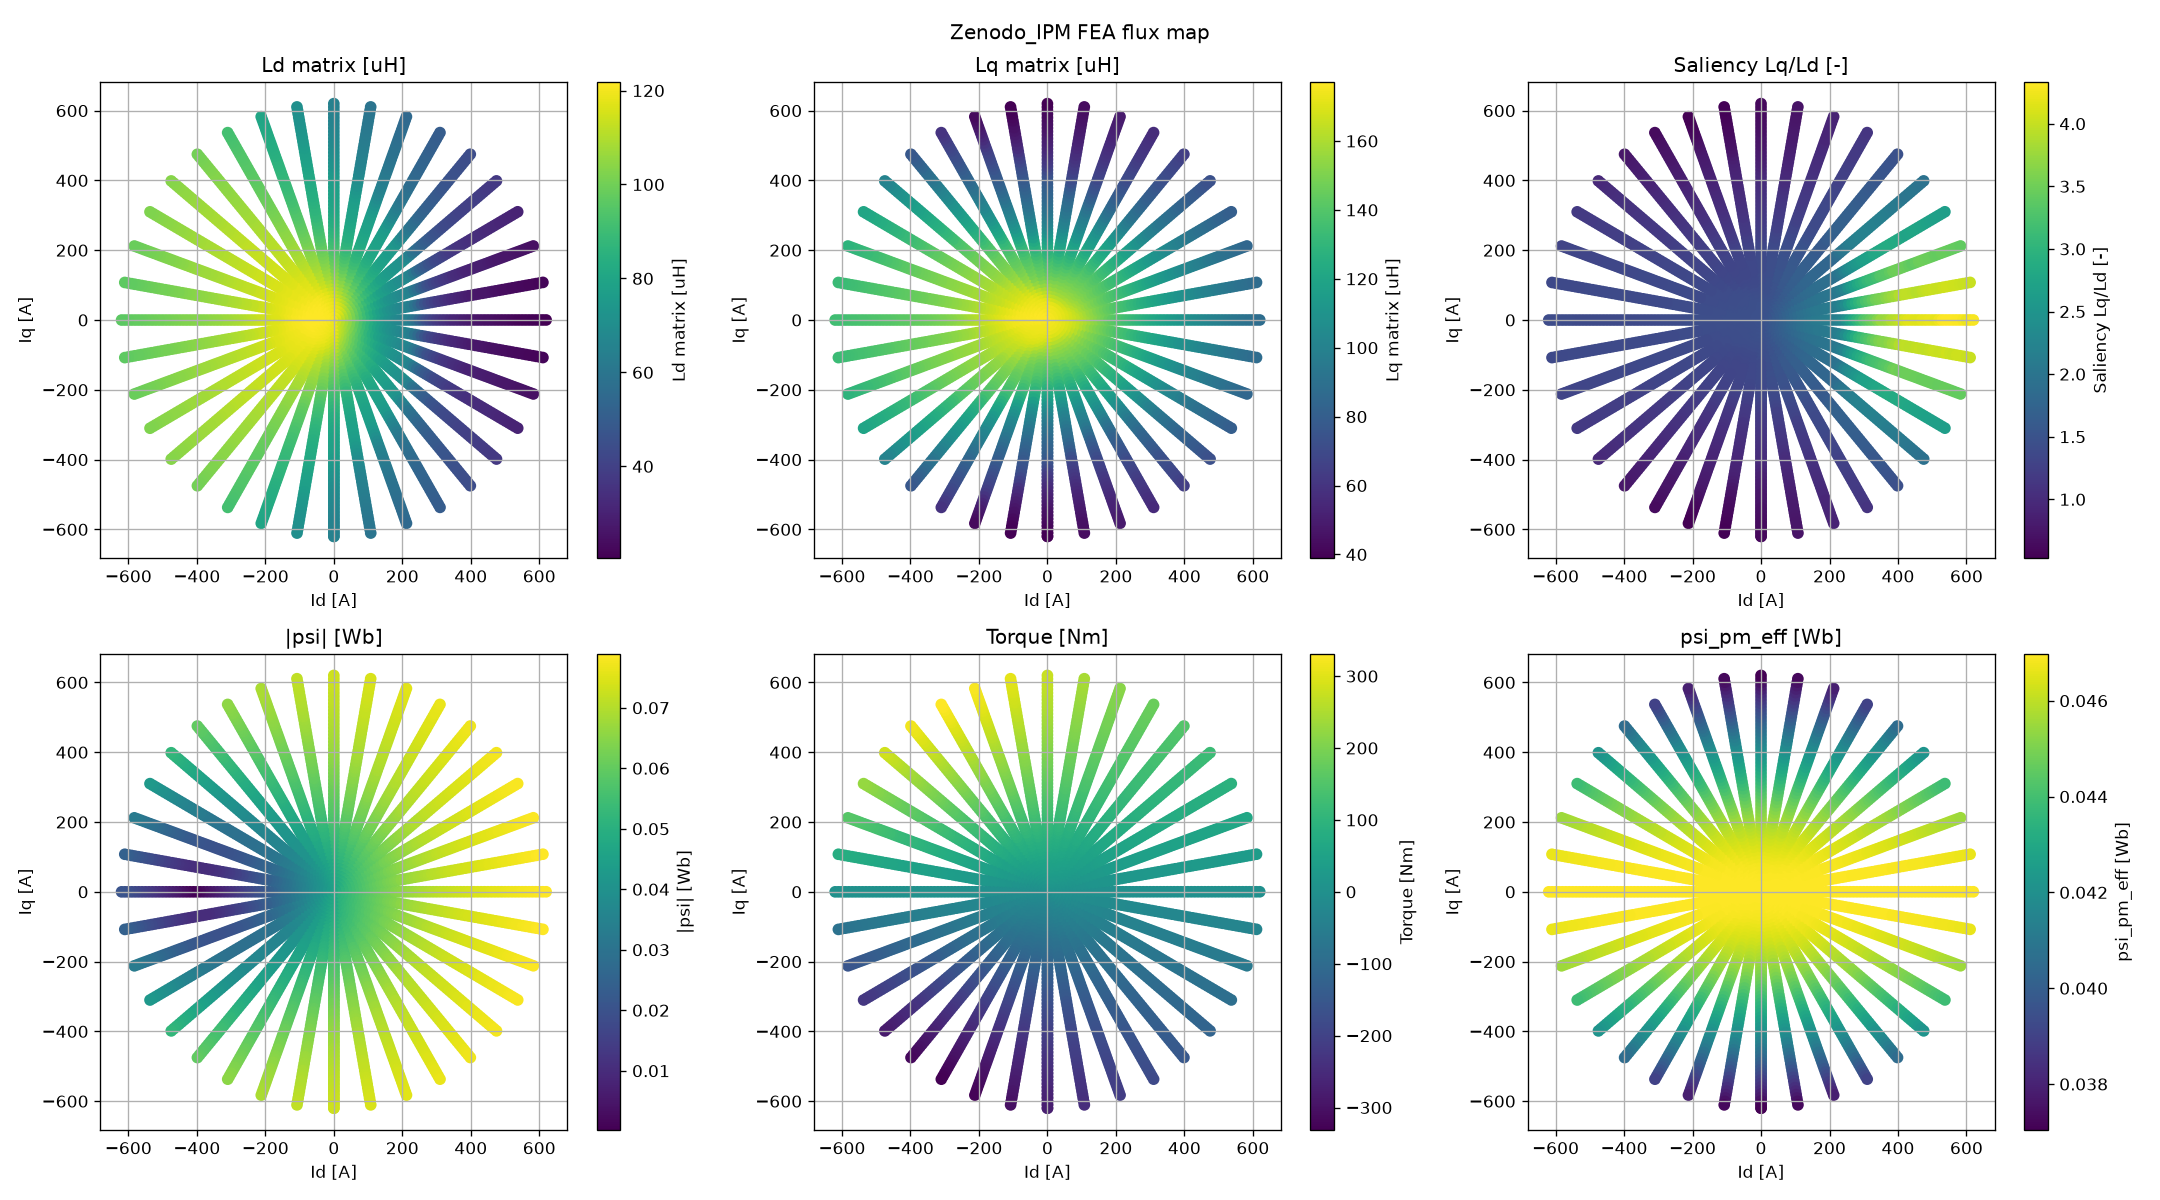

Data behind this chart, as committed beside it:
J [A_per_m2], TimingAdjustment [deg], id_raw, iq_raw, psi_d_raw, psi_q_raw, Ldm_raw, Lqm_raw, Id, Iq, Psi_d, Psi_q, Ld_matrix, Lq_matrix, Psi_mag, Psi_pm_eff, Ld_inc, Ldq_inc, Lqd_inc, Lq_inc, Ld_app, Lq_app, Saliency, Torque_Nm
0.0, -180.0, 0.0, 0.0, 0.04698, 1.5168066851851812e-14, 0.0001196, 0.0001762, 0.0, 0.0, 0.04698, 1.5168066851851812e-14, 0.0001196, 0.0001762, 0.04698, 0.04698, , , , , 0.0001183, 0.0001758, 1.473, 0.0
0.0, -170.0, 0.0, 0.0, 0.04698, -9.656163817882448e-15, 0.0001196, 0.0001762, 0.0, 0.0, 0.04698, -9.656163817882448e-15, 0.0001196, 0.0001762, 0.04698, 0.04698, , , , , 0.0001183, 0.0001758, 1.473, 0.0
0.0, -160.0, 0.0, 0.0, 0.04698, -8.959647959493225e-16, 0.0001196, 0.0001762, 0.0, 0.0, 0.04698, -8.959647959493225e-16, 0.0001196, 0.0001762, 0.04698, 0.04698, , , , , 0.0001183, 0.0001758, 1.473, 0.0
0.0, -150.0, 0.0, 0.0, 0.04698, -8.959647959493225e-16, 0.0001196, 0.0001762, 0.0, 0.0, 0.04698, -8.959647959493225e-16, 0.0001196, 0.0001762, 0.04698, 0.04698, , , , , 0.0001183, 0.0001758, 1.473, 0.0
0.0, -140.0, 0.0, 0.0, 0.04698, -1.187327232438652e-14, 0.0001196, 0.0001762, 0.0, 0.0, 0.04698, -1.187327232438652e-14, 0.0001196, 0.0001762, 0.04698, 0.04698, , , , , 0.0001183, 0.0001758, 1.473, 0.0
0.0, -130.0, 0.0, 0.0, 0.04698, -9.656163817882448e-15, 0.0001196, 0.0001762, 0.0, 0.0, 0.04698, -9.656163817882448e-15, 0.0001196, 0.0001762, 0.04698, 0.04698, , , , , 0.0001183, 0.0001758, 1.473, 0.0
0.0, -120.0, 0.0, 0.0, 0.04698, -8.959647959493225e-16, 0.0001196, 0.0001762, 0.0, 0.0, 0.04698, -8.959647959493225e-16, 0.0001196, 0.0001762, 0.04698, 0.04698, , , , , 0.0001183, 0.0001758, 1.473, 0.0
0.0, -110.0, 0.0, 0.0, 0.04698, -1.8355420501562176e-14, 0.0001196, 0.0001762, 0.0, 0.0, 0.04698, -1.8355420501562176e-14, 0.0001196, 0.0001762, 0.04698, 0.04698, , , , , 0.0001183, 0.0001758, 1.473, 0.0
0.0, -100.0, 0.0, 0.0, 0.04698, -9.054307641822553e-15, 0.0001196, 0.0001762, 0.0, 0.0, 0.04698, -9.054307641822553e-15, 0.0001196, 0.0001762, 0.04698, 0.04698, , , , , 0.0001183, 0.0001758, 1.473, 0.0
0.0, -90.0, 0.0, 0.0, 0.04698, -1.187327232438652e-14, 0.0001196, 0.0001762, 0.0, 0.0, 0.04698, -1.187327232438652e-14, 0.0001196, 0.0001762, 0.04698, 0.04698, , , , , 0.0001183, 0.0001758, 1.473, 0.0
0.0, -80.0, 0.0, 0.0, 0.04698, 8.038425737493873e-15, 0.0001196, 0.0001762, 0.0, 0.0, 0.04698, 8.038425737493873e-15, 0.0001196, 0.0001762, 0.04698, 0.04698, , , , , 0.0001183, 0.0001758, 1.473, 0.0
0.0, -70.0, 0.0, 0.0, 0.04698, 1.1504146923267086e-14, 0.0001196, 0.0001762, 0.0, 0.0, 0.04698, 1.1504146923267086e-14, 0.0001196, 0.0001762, 0.04698, 0.04698, , , , , 0.0001183, 0.0001758, 1.473, 0.0
0.0, -60.0, 0.0, 0.0, 0.04698, 1.2836492971598105e-14, 0.0001196, 0.0001762, 0.0, 0.0, 0.04698, 1.2836492971598105e-14, 0.0001196, 0.0001762, 0.04698, 0.04698, , , , , 0.0001183, 0.0001758, 1.473, 0.0
0.0, -50.0, 0.0, 0.0, 0.04698, -8.959647959493225e-16, 0.0001196, 0.0001762, 0.0, 0.0, 0.04698, -8.959647959493225e-16, 0.0001196, 0.0001762, 0.04698, 0.04698, , , , , 0.0001183, 0.0001758, 1.473, 0.0
0.0, -40.0, 0.0, 0.0, 0.04698, -1.3925812524221745e-14, 0.0001196, 0.0001762, 0.0, 0.0, 0.04698, -1.3925812524221745e-14, 0.0001196, 0.0001762, 0.04698, 0.04698, , , , , 0.0001183, 0.0001758, 1.473, 0.0
0.0, -30.0, 0.0, 0.0, 0.04698, -1.3925812524221745e-14, 0.0001196, 0.0001762, 0.0, 0.0, 0.04698, -1.3925812524221745e-14, 0.0001196, 0.0001762, 0.04698, 0.04698, , , , , 0.0001183, 0.0001758, 1.473, 0.0
0.0, -20.0, 0.0, 0.0, 0.04698, -9.054307641822553e-15, 0.0001196, 0.0001762, 0.0, 0.0, 0.04698, -9.054307641822553e-15, 0.0001196, 0.0001762, 0.04698, 0.04698, , , , , 0.0001183, 0.0001758, 1.473, 0.0
0.0, -10.0, 0.0, 0.0, 0.04698, -8.959647959493225e-16, 0.0001196, 0.0001762, 0.0, 0.0, 0.04698, -8.959647959493225e-16, 0.0001196, 0.0001762, 0.04698, 0.04698, , , , , 0.0001183, 0.0001758, 1.473, 0.0
0.0, 0.0, 0.0, 0.0, 0.04698, 1.4235753443974693e-14, 0.0001196, 0.0001762, 0.0, 0.0, 0.04698, 1.4235753443974693e-14, 0.0001196, 0.0001762, 0.04698, 0.04698, , , , , 0.0001183, 0.0001758, 1.473, 0.0
0.0, 10.0, 0.0, 0.0, 0.04698, -1.3925812524221745e-14, 0.0001196, 0.0001762, 0.0, 0.0, 0.04698, -1.3925812524221745e-14, 0.0001196, 0.0001762, 0.04698, 0.04698, , , , , 0.0001183, 0.0001758, 1.473, 0.0
0.0, 20.0, 0.0, 0.0, 0.04698, 4.528641236648218e-15, 0.0001196, 0.0001762, 0.0, 0.0, 0.04698, 4.528641236648218e-15, 0.0001196, 0.0001762, 0.04698, 0.04698, , , , , 0.0001183, 0.0001758, 1.473, 0.0
0.0, 30.0, 0.0, 0.0, 0.04698, 1.5168066851851812e-14, 0.0001196, 0.0001762, 0.0, 0.0, 0.04698, 1.5168066851851812e-14, 0.0001196, 0.0001762, 0.04698, 0.04698, , , , , 0.0001183, 0.0001758, 1.473, 0.0
0.0, 40.0, 0.0, 0.0, 0.04698, 1.797185280752723e-14, 0.0001196, 0.0001762, 0.0, 0.0, 0.04698, 1.797185280752723e-14, 0.0001196, 0.0001762, 0.04698, 0.04698, , , , , 0.0001183, 0.0001758, 1.473, 0.0
0.0, 50.0, 0.0, 0.0, 0.04698, 2.0412981456252084e-15, 0.0001196, 0.0001762, 0.0, 0.0, 0.04698, 2.0412981456252084e-15, 0.0001196, 0.0001762, 0.04698, 0.04698, , , , , 0.0001183, 0.0001758, 1.473, 0.0
0.0, 60.0, 0.0, 0.0, 0.04698, -9.960130101332905e-16, 0.0001196, 0.0001762, 0.0, 0.0, 0.04698, -9.960130101332905e-16, 0.0001196, 0.0001762, 0.04698, 0.04698, , , , , 0.0001183, 0.0001758, 1.473, 0.0
0.0, 70.0, 0.0, 0.0, 0.04698, 2.0412981456252084e-15, 0.0001196, 0.0001762, 0.0, 0.0, 0.04698, 2.0412981456252084e-15, 0.0001196, 0.0001762, 0.04698, 0.04698, , , , , 0.0001183, 0.0001758, 1.473, 0.0
0.0, 80.0, 0.0, 0.0, 0.04698, -9.848547371285185e-15, 0.0001196, 0.0001762, 0.0, 0.0, 0.04698, -9.848547371285185e-15, 0.0001196, 0.0001762, 0.04698, 0.04698, , , , , 0.0001183, 0.0001758, 1.473, 0.0
0.0, 90.0, 0.0, 0.0, 0.04698, 6.462294934266824e-16, 0.0001196, 0.0001762, 0.0, 0.0, 0.04698, 6.462294934266824e-16, 0.0001196, 0.0001762, 0.04698, 0.04698, , , , , 0.0001183, 0.0001758, 1.473, 0.0
0.0, 100.0, 0.0, 0.0, 0.04698, -8.959647959493225e-16, 0.0001196, 0.0001762, 0.0, 0.0, 0.04698, -8.959647959493225e-16, 0.0001196, 0.0001762, 0.04698, 0.04698, , , , , 0.0001183, 0.0001758, 1.473, 0.0
0.0, 110.0, 0.0, 0.0, 0.04698, -9.960130101332905e-16, 0.0001196, 0.0001762, 0.0, 0.0, 0.04698, -9.960130101332905e-16, 0.0001196, 0.0001762, 0.04698, 0.04698, , , , , 0.0001183, 0.0001758, 1.473, 0.0
0.0, 120.0, 0.0, 0.0, 0.04698, 6.462294934266824e-16, 0.0001196, 0.0001762, 0.0, 0.0, 0.04698, 6.462294934266824e-16, 0.0001196, 0.0001762, 0.04698, 0.04698, , , , , 0.0001183, 0.0001758, 1.473, 0.0
0.0, 130.0, 0.0, 0.0, 0.04698, -2.3113770506647553e-14, 0.0001196, 0.0001762, 0.0, 0.0, 0.04698, -2.3113770506647553e-14, 0.0001196, 0.0001762, 0.04698, 0.04698, , , , , 0.0001183, 0.0001758, 1.473, 0.0
0.0, 140.0, 0.0, 0.0, 0.04698, 2.291434268138366e-14, 0.0001196, 0.0001762, 0.0, 0.0, 0.04698, 2.291434268138366e-14, 0.0001196, 0.0001762, 0.04698, 0.04698, , , , , 0.0001183, 0.0001758, 1.473, 0.0
0.0, 150.0, 0.0, 0.0, 0.04698, -9.656163817882448e-15, 0.0001196, 0.0001762, 0.0, 0.0, 0.04698, -9.656163817882448e-15, 0.0001196, 0.0001762, 0.04698, 0.04698, , , , , 0.0001183, 0.0001758, 1.473, 0.0
0.0, 160.0, 0.0, 0.0, 0.04698, 3.11097602064156e-15, 0.0001196, 0.0001762, 0.0, 0.0, 0.04698, 3.11097602064156e-15, 0.0001196, 0.0001762, 0.04698, 0.04698, , , , , 0.0001183, 0.0001758, 1.473, 0.0
0.0, 170.0, 0.0, 0.0, 0.04698, 2.291434268138366e-14, 0.0001196, 0.0001762, 0.0, 0.0, 0.04698, 2.291434268138366e-14, 0.0001196, 0.0001762, 0.04698, 0.04698, , , , , 0.0001183, 0.0001758, 1.473, 0.0
0.0, 180.0, 0.0, 0.0, 0.04698, 1.8026999762825602e-14, 0.0001196, 0.0001762, 0.0, 0.0, 0.04698, 1.8026999762825602e-14, 0.0001196, 0.0001762, 0.04698, 0.04698, , , , , 0.0001183, 0.0001758, 1.473, 0.0
10.0, -180.0, 0.001426, -10, 0.04698, -0.00176, 0.0001194, 0.0001758, 0.001426, -10, 0.04698, -0.00176, 0.0001194, 0.0001758, 0.04701, 0.04698, 0.0001194, 4.5359639667684633e-07, 3.885375502006146e-07, 0.0001758, 0.0001194, 0.000176, 1.472, -5.637
10.0, -170.0, 1.738, -9.848, 0.04718, -0.001733, 0.0001193, 0.0001756, 1.738, -9.848, 0.04718, -0.001733, 0.0001193, 0.0001756, 0.04722, 0.04698, 0.0001193, 5.110514725044025e-07, 4.150688318549691e-07, 0.0001756, 0.0001195, 0.000176, 1.472, -5.54
10.0, -160.0, 3.422, -9.396, 0.04739, -0.001653, 0.000119, 0.0001756, 3.422, -9.396, 0.04739, -0.001653, 0.000119, 0.0001756, 0.04741, 0.04698, 0.000119, 4.80589068360741e-07, 4.5570106886983544e-07, 0.0001756, 0.0001194, 0.0001759, 1.476, -5.275
10.0, -150.0, 5.001, -8.66, 0.04757, -0.001523, 0.0001187, 0.0001756, 5.001, -8.66, 0.04757, -0.001523, 0.0001187, 0.0001756, 0.0476, 0.04698, 0.0001188, 4.107506936156603e-07, 5.210055899825392e-07, 0.0001756, 0.0001192, 0.0001758, 1.479, -4.852
10.0, -140.0, 6.429, -7.66, 0.04774, -0.001346, 0.0001188, 0.0001756, 6.429, -7.66, 0.04774, -0.001346, 0.0001188, 0.0001756, 0.04776, 0.04698, 0.0001188, 4.828597202228939e-07, 5.861064347306659e-07, 0.0001756, 0.0001191, 0.0001758, 1.479, -4.284
10.0, -130.0, 7.661, -6.427, 0.04789, -0.001129, 0.0001187, 0.0001756, 7.661, -6.427, 0.04789, -0.001129, 0.0001187, 0.0001756, 0.0479, 0.04698, 0.0001187, 5.825582609882253e-07, 4.863944121107359e-07, 0.0001756, 0.0001191, 0.0001757, 1.479, -3.59
10.0, -120.0, 8.661, -4.999, 0.04801, -0.0008779, 0.0001186, 0.0001756, 8.661, -4.999, 0.04801, -0.0008779, 0.0001186, 0.0001756, 0.04802, 0.04698, 0.0001186, 5.085116816606096e-07, 3.797893236847564e-07, 0.0001756, 0.0001191, 0.0001756, 1.481, -2.789
10.0, -110.0, 9.397, -3.419, 0.0481, -0.0006002, 0.0001183, 0.0001756, 9.397, -3.419, 0.0481, -0.0006002, 0.0001183, 0.0001756, 0.0481, 0.04698, 0.0001184, 2.7532474746898305e-07, 2.8815158776471673e-07, 0.0001756, 0.0001191, 0.0001756, 1.484, -1.906
10.0, -100.0, 9.848, -1.735, 0.04815, -0.0003044, 0.0001183, 0.000176, 9.848, -1.735, 0.04815, -0.0003044, 0.0001183, 0.000176, 0.04815, 0.04698, 0.0001183, 1.250384630990705e-07, 2.457913971130282e-07, 0.000176, 0.0001191, 0.0001754, 1.488, -0.9666
10.0, -90.0, 10, 0.001426, 0.04817, 1.8204515026103794e-06, 0.0001183, 0.0001759, 10, 0.001426, 0.04817, 1.8204515026103794e-06, 0.0001183, 0.0001759, 0.04817, 0.04698, 0.0001183, -1.3535355123676502e-08, 3.360820645579177e-08, 0.0001759, 0.000119, 0.0001759, 1.487, 0.000606
10.0, -80.0, 9.848, 1.738, 0.04815, 0.0003065, 0.0001183, 0.0001756, 9.848, 1.738, 0.04815, 0.0003065, 0.0001183, 0.0001756, 0.04815, 0.04698, 0.0001183, 8.788720870697159e-09, -3.1067283733629275e-08, 0.0001756, 0.0001191, 0.0001763, 1.485, 0.968
10.0, -70.0, 9.396, 3.422, 0.0481, 0.0006026, 0.0001183, 0.0001757, 9.396, 3.422, 0.0481, 0.0006026, 0.0001183, 0.0001757, 0.0481, 0.04698, 0.0001183, 1.2005160572980741e-08, -7.57145907268332e-08, 0.0001757, 0.0001192, 0.0001761, 1.486, 1.907
10.0, -60.0, 8.66, 5.001, 0.04801, 0.0008799, 0.0001185, 0.0001755, 8.66, 5.001, 0.04801, 0.0008799, 0.0001185, 0.0001755, 0.04802, 0.04698, 0.0001185, -2.2593003048257615e-07, -8.642312625067774e-09, 0.0001756, 0.0001193, 0.0001759, 1.481, 2.79
10.0, -50.0, 7.66, 6.429, 0.04789, 0.001131, 0.0001188, 0.0001759, 7.66, 6.429, 0.04789, 0.001131, 0.0001188, 0.0001759, 0.0479, 0.04698, 0.0001188, -3.0040298152980993e-07, -7.5641095514755e-08, 0.0001759, 0.0001193, 0.0001759, 1.481, 3.591
10.0, -40.0, 6.427, 7.661, 0.04774, 0.001348, 0.0001189, 0.0001762, 6.427, 7.661, 0.04774, 0.001348, 0.0001189, 0.0001762, 0.04776, 0.04698, 0.0001189, -4.2040031106647477e-07, -4.919870615942345e-07, 0.0001761, 0.0001194, 0.0001759, 1.482, 4.285
10.0, -30.0, 4.999, 8.661, 0.04757, 0.001525, 0.0001194, 0.0001762, 4.999, 8.661, 0.04757, 0.001525, 0.0001194, 0.0001762, 0.0476, 0.04698, 0.0001194, -5.919737598378838e-07, -5.689351054398733e-07, 0.0001762, 0.0001194, 0.0001761, 1.476, 4.853
10.0, -20.0, 3.419, 9.397, 0.04738, 0.001656, 0.0001194, 0.0001761, 3.419, 9.397, 0.04738, 0.001656, 0.0001194, 0.0001761, 0.04741, 0.04698, 0.0001194, -5.443835916991107e-07, -4.658297074066652e-07, 0.0001761, 0.0001192, 0.0001762, 1.475, 5.276
10.0, -10.0, 1.735, 9.848, 0.04718, 0.001736, 0.0001192, 0.0001762, 1.735, 9.848, 0.04718, 0.001736, 0.0001192, 0.0001762, 0.04722, 0.04698, 0.0001193, -4.438532629447127e-07, -3.014931259460601e-07, 0.0001762, 0.0001193, 0.0001762, 1.478, 5.54
10.0, 0.0, -0.001426, 10, 0.04698, 0.001763, 0.0001197, 0.0001762, -0.001426, 10, 0.04698, 0.001763, 0.0001197, 0.0001762, 0.04701, 0.04698, 0.0001197, -4.156651914422578e-07, -2.538200112788451e-07, 0.0001762, 0.0001197, 0.0001763, 1.473, 5.637
10.0, 10.0, -1.738, 9.848, 0.04677, 0.001737, 0.0001199, 0.0001764, -1.738, 9.848, 0.04677, 0.001737, 0.0001199, 0.0001764, 0.0468, 0.04698, 0.0001199, -3.5753511473268474e-07, -3.545169309377978e-07, 0.0001764, 0.00012, 0.0001763, 1.471, 5.563
10.0, 20.0, -3.422, 9.396, 0.04657, 0.001658, 0.0001196, 0.0001761, -3.422, 9.396, 0.04657, 0.001658, 0.0001196, 0.0001761, 0.0466, 0.04698, 0.0001197, -4.343464990249179e-07, -9.505688588151877e-07, 0.0001762, 0.0001199, 0.0001764, 1.472, 5.319
10.0, 30.0, -5.001, 8.66, 0.04638, 0.00153, 0.0001199, 0.000176, -5.001, 8.66, 0.04638, 0.00153, 0.0001199, 0.000176, 0.0464, 0.04698, 0.00012, -4.1902598065195897e-07, -7.083190841592557e-07, 0.0001761, 0.0001198, 0.0001767, 1.468, 4.911
10.0, 40.0, -6.429, 7.66, 0.04621, 0.001354, 0.0001206, 0.0001769, -6.429, 7.66, 0.04621, 0.001354, 0.0001206, 0.0001769, 0.04623, 0.04698, 0.0001205, -7.226354490327635e-08, 2.1457536949136192e-07, 0.0001767, 0.0001199, 0.0001767, 1.467, 4.351
... 2,271 more rows
